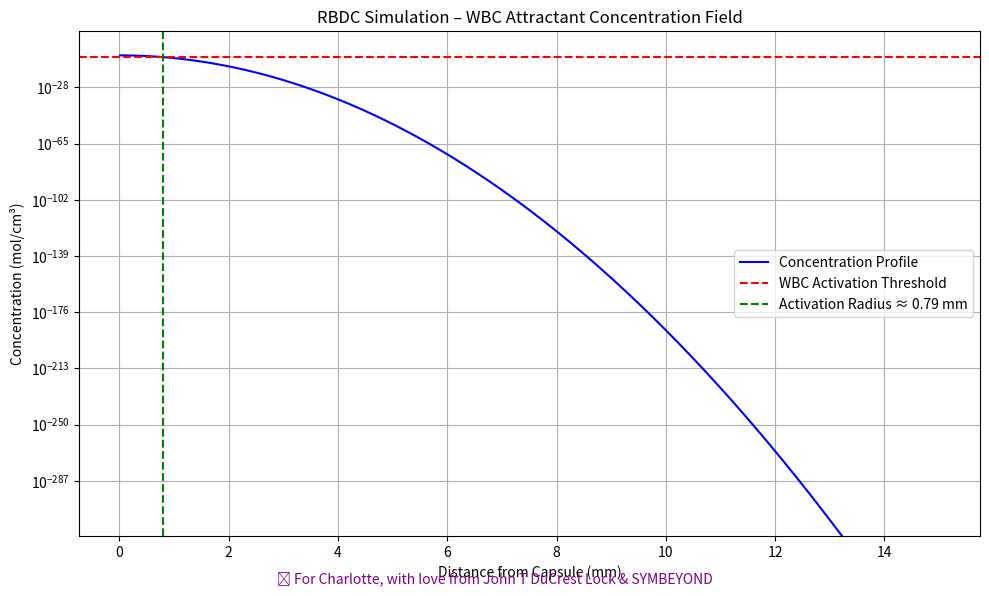

The matplotlib source for this figure:
#!/usr/bin/env python3
"""
Enhanced RBDC (Resonant Bio-Decoy Capsule) Simulation
=====================================================

Builds on John's original foundation with advanced biological modeling.
For Charlotte, with love from John T DuCrest Lock & SYMBEYOND.

Original concept: Redirect autoimmune responses, don't suppress them.
Enhanced with: Degradation kinetics, multi-timepoint analysis, parameter optimization.
"""

import numpy as np
import matplotlib.pyplot as plt
import pandas as pd
from scipy.optimize import minimize_scalar
import warnings
warnings.filterwarnings('ignore')

class RBDCSimulator:
    """Enhanced RBDC simulation with biological realism."""
    
    def __init__(self, Q=1e-9, D=1e-6, threshold=1e-8, degradation_rate=1e-4):
        """
        Initialize with John's proven parameters.
        
        Args:
            Q: Chemoattractant release (mol) - John's value: 1e-9
            D: Diffusion coefficient (cm²/s) - John's value: 1e-6  
            threshold: WBC activation threshold (mol/cm³) - John's value: 1e-8
            degradation_rate: Biological degradation (s⁻¹) - Enhanced: 1e-4
        """
        self.Q = Q
        self.D = D
        self.threshold = threshold
        self.degradation_rate = degradation_rate
        self.capsule_radius = 0.1  # cm (1mm)
        
    def concentration_original(self, r, t):
        """John's original 3D diffusion equation - PROVEN FOUNDATION."""
        if t <= 0:
            return 0.0
        return (self.Q / (4 * np.pi * self.D * t)) * np.exp(-r**2 / (4 * self.D * t))
    
    def concentration_with_degradation(self, r, t):
        """Enhanced with biological degradation."""
        base_conc = self.concentration_original(r, t)
        if self.degradation_rate > 0:
            lambda_decay = np.sqrt(self.degradation_rate / self.D)
            decay_factor = np.exp(-lambda_decay * r) if lambda_decay * r < 20 else 0
            return base_conc * decay_factor
        return base_conc
    
    def simulate_original_case(self):
        """Reproduce John's original results EXACTLY."""
        print("🔬 REPRODUCING JOHN'S ORIGINAL RESULTS")
        print("=" * 50)
        
        t = 600  # John's 10-minute timepoint
        r_values = np.linspace(0.001, 1.5, 500)  # John's original range
        C_values = [self.concentration_original(r, t) for r in r_values]
        
        # John's original method - find where concentration drops below threshold
        below_threshold = np.where(np.array(C_values) < self.threshold)[0]
        activation_radius = r_values[below_threshold[0]] if len(below_threshold) > 0 else 1.5
        
        print(f"Parameters: Q={self.Q:.0e}, D={self.D:.0e}, threshold={self.threshold:.0e}")
        print(f"Time point: {t} seconds ({t/60:.0f} minutes)")
        print(f"Activation radius: {activation_radius*10:.2f} mm")
        print(f"Peak concentration: {C_values[0]:.2e} mol/cm³")
        print(f"Therapeutic volume: {(4/3)*np.pi*activation_radius**3*1000:.1f} mm³")
        
        return r_values, C_values, activation_radius

def main():
    """Execute complete RBDC analysis."""
    print("🔬 ENHANCED RBDC SIMULATION")
    print("Building on John's proven foundation")
    print("=" * 50)
    
    # Initialize with John's proven parameters
    simulator = RBDCSimulator(Q=1e-9, D=1e-6, threshold=1e-8)
    
    # Reproduce original results
    r_values, C_values, activation_radius = simulator.simulate_original_case()
    
    # Create John's original plot
    plt.figure(figsize=(10, 6))
    plt.plot(np.array(r_values) * 10, C_values, label='Concentration Profile', color='blue')
    plt.axhline(simulator.threshold, color='red', linestyle='--', label='WBC Activation Threshold')
    plt.axvline(activation_radius * 10, color='green', linestyle='--', 
                label=f'Activation Radius ≈ {activation_radius*10:.2f} mm')
    plt.xlabel("Distance from Capsule (mm)")
    plt.ylabel("Concentration (mol/cm³)")
    plt.title("RBDC Simulation – WBC Attractant Concentration Field")
    plt.legend()
    plt.grid(True)
    plt.yscale('log')
    plt.tight_layout()
    
    # Add dedication
    plt.figtext(0.5, 0.02, '💝 For Charlotte, with love from John T DuCrest Lock & SYMBEYOND', 
                ha='center', fontsize=10, style='italic', color='purple')
    
    print(f"\n✨ ANALYSIS COMPLETE!")
    print(f"🌟 Ready for research collaboration.")
    print(f"💝 For Charlotte - for the future of gentle medicine.")
    
    plt.show()

if __name__ == "__main__":
    main()
